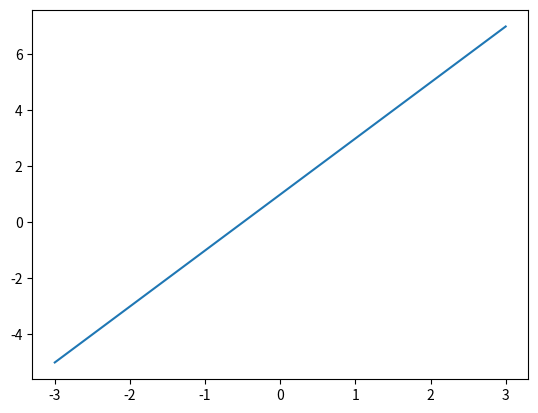
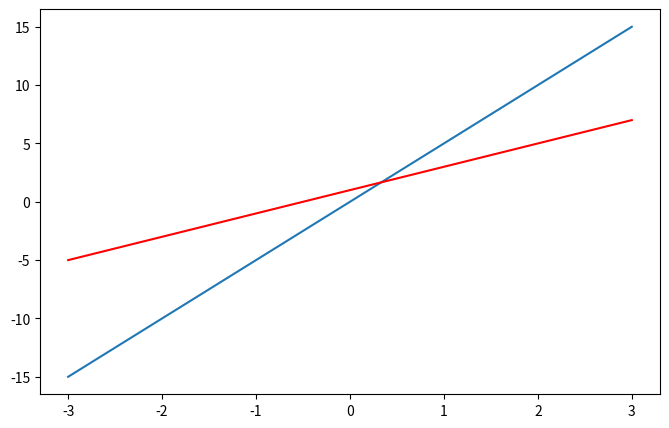

These charts were generated, in order, by the following Python code:
import matplotlib.pyplot as plt
import numpy as np
x = np.linspace(-3,3,50)
y1 = 2*x+1
y2 = 5*x

#定了figure以后都是跟这个figure有关的
plt.figure()
plt.plot(x,y1)

plt.figure(num=3,figsize=(8,5))
plt.plot(x,y2)
plt.plot(x,y1,c='red')

plt.show()